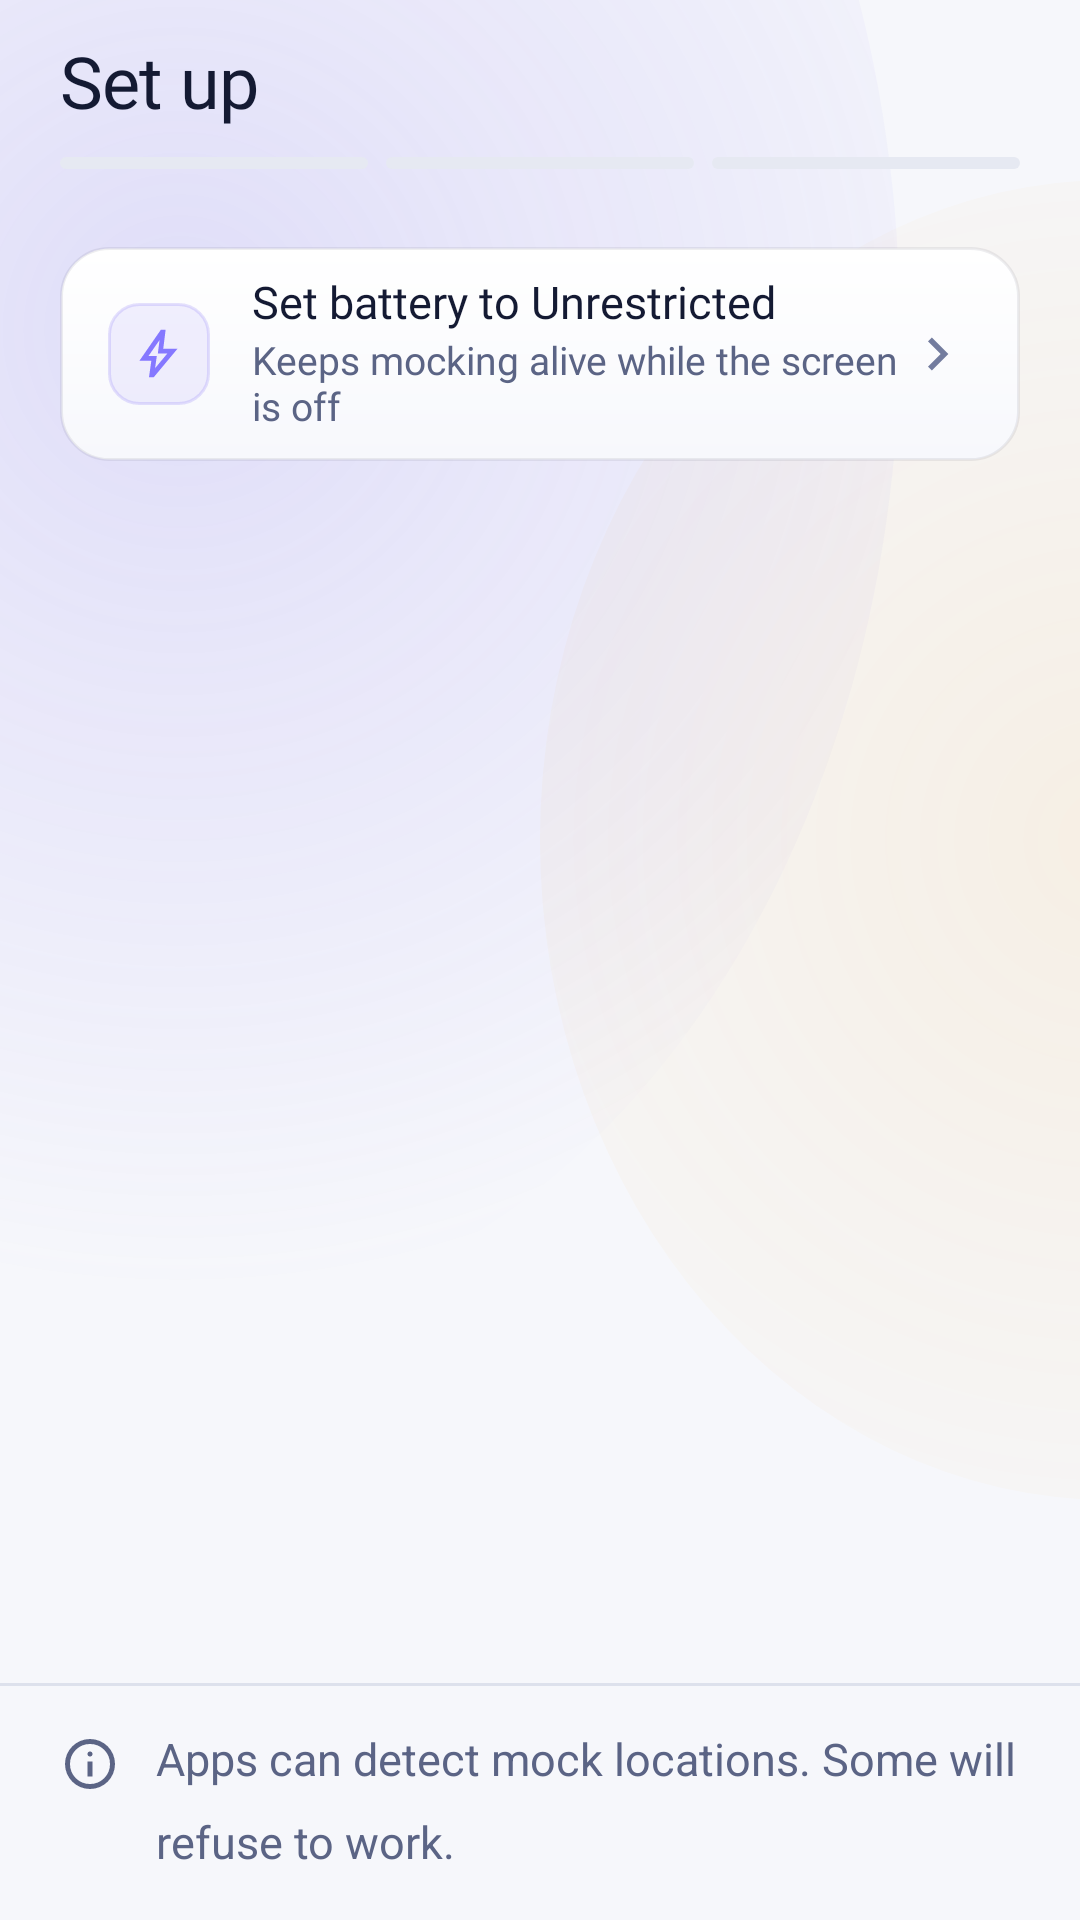

This screen was rendered from an Android layout file. Write that file and the resources it references.
<!-- AndroidManifest.xml: application theme Theme.Waypoint -->
<!-- res/layout/activity_setup.xml -->
<?xml version="1.0" encoding="utf-8"?>
<LinearLayout xmlns:android="http://schemas.android.com/apk/res/android"
    xmlns:app="http://schemas.android.com/apk/res-auto"
    xmlns:tools="http://schemas.android.com/tools"
    android:id="@+id/setupRoot"
    android:layout_width="match_parent"
    android:layout_height="match_parent"
    android:background="@drawable/bg_screen"
    android:orientation="vertical">

    <LinearLayout
        android:layout_width="match_parent"
        android:layout_height="wrap_content"
        android:gravity="bottom"
        android:orientation="horizontal"
        android:paddingStart="20dp"
        android:paddingTop="14dp"
        android:paddingEnd="20dp"
        android:paddingBottom="10dp">

        <TextView
            style="@style/Wp.Text.ScreenTitle"
            android:layout_width="0dp"
            android:layout_height="wrap_content"
            android:layout_weight="1"
            android:text="@string/setup_title" />

        <TextView
            android:id="@+id/stepCounter"
            style="@style/Wp.Mono.Readout13"
            android:layout_width="wrap_content"
            android:layout_height="wrap_content"
            android:textColor="@color/wp_text_mid"
            tools:text="1 of 3" />
    </LinearLayout>

    <LinearLayout
        android:layout_width="match_parent"
        android:layout_height="4dp"
        android:layout_marginStart="20dp"
        android:layout_marginEnd="20dp"
        android:orientation="horizontal">

        <View
            android:id="@+id/seg1"
            android:layout_width="0dp"
            android:layout_height="match_parent"
            android:layout_weight="1"
            android:background="@drawable/seg_off" />

        <View
            android:id="@+id/seg2"
            android:layout_width="0dp"
            android:layout_height="match_parent"
            android:layout_marginStart="6dp"
            android:layout_weight="1"
            android:background="@drawable/seg_off" />

        <View
            android:id="@+id/seg3"
            android:layout_width="0dp"
            android:layout_height="match_parent"
            android:layout_marginStart="6dp"
            android:layout_weight="1"
            android:background="@drawable/seg_off" />
    </LinearLayout>

    <ScrollView
        android:layout_width="match_parent"
        android:layout_height="0dp"
        android:layout_weight="1"
        android:fillViewport="true"
        android:overScrollMode="never"
        android:scrollbars="none">

        <LinearLayout
            android:layout_width="match_parent"
            android:layout_height="wrap_content"
            android:orientation="vertical"
            android:paddingStart="20dp"
            android:paddingTop="18dp"
            android:paddingEnd="20dp"
            android:paddingBottom="8dp">

            <LinearLayout
                android:id="@+id/stepsContainer"
                android:layout_width="match_parent"
                android:layout_height="wrap_content"
                android:orientation="vertical" />

            <LinearLayout
                android:id="@+id/batteryRow"
                android:layout_width="match_parent"
                android:layout_height="wrap_content"
                android:layout_marginTop="8dp"
                android:background="@drawable/card"
                android:foreground="@drawable/row_press"
                android:gravity="center_vertical"
                android:minHeight="56dp"
                android:orientation="horizontal"
                android:paddingStart="16dp"
                android:paddingTop="10dp"
                android:paddingEnd="16dp"
                android:paddingBottom="10dp">

                <FrameLayout
                    android:layout_width="34dp"
                    android:layout_height="34dp"
                    android:background="@drawable/icon_tile">

                    <ImageView
                        android:layout_width="19dp"
                        android:layout_height="19dp"
                        android:layout_gravity="center"
                        android:contentDescription="@null"
                        android:src="@drawable/ic_bolt"
                        app:tint="@color/wp_accent_lt" />
                </FrameLayout>

                <LinearLayout
                    android:layout_width="0dp"
                    android:layout_height="wrap_content"
                    android:layout_marginStart="14dp"
                    android:layout_weight="1"
                    android:orientation="vertical">

                    <TextView
                        style="@style/Wp.Text.RowTitle"
                        android:layout_width="match_parent"
                        android:layout_height="wrap_content"
                        android:text="@string/battery_title" />

                    <TextView
                        style="@style/Wp.Text.RowSub"
                        android:layout_width="match_parent"
                        android:layout_height="wrap_content"
                        android:layout_marginTop="3dp"
                        android:text="@string/battery_sub" />
                </LinearLayout>

                <ImageView
                    android:layout_width="22dp"
                    android:layout_height="22dp"
                    android:contentDescription="@null"
                    android:src="@drawable/ic_chevron_right"
                    app:tint="@color/wp_text_low" />
            </LinearLayout>
        </LinearLayout>
    </ScrollView>

    <View
        android:layout_width="match_parent"
        android:layout_height="1dp"
        android:background="@color/wp_line" />

    <LinearLayout
        android:id="@+id/noteBar"
        android:layout_width="match_parent"
        android:layout_height="wrap_content"
        android:orientation="horizontal"
        android:paddingStart="20dp"
        android:paddingTop="14dp"
        android:paddingEnd="20dp"
        android:paddingBottom="16dp">

        <ImageView
            android:layout_width="20dp"
            android:layout_height="20dp"
            android:layout_marginTop="2dp"
            android:contentDescription="@null"
            android:src="@drawable/ic_info"
            app:tint="@color/wp_text_mid" />

        <TextView
            android:id="@+id/noteText"
            android:layout_width="0dp"
            android:layout_height="wrap_content"
            android:layout_marginStart="12dp"
            android:layout_weight="1"
            android:lineSpacingMultiplier="1.5"
            android:text="@string/detect_note"
            android:textColor="@color/wp_text_mid"
            android:textSize="15sp" />
    </LinearLayout>
</LinearLayout>
<!-- resources referenced by this layout -->
<resources>
  <color name="wp_accent_lt">#8578FF</color>
  <color name="wp_line">#DDE1EC</color>
  <color name="wp_text_low">#737C9E</color>
  <color name="wp_text_mid">#5B6485</color>
  <!-- drawable card (drawable) -->
  <?xml version="1.0" encoding="utf-8"?>
  <shape xmlns:android="http://schemas.android.com/apk/res/android" android:shape="rectangle">
      <gradient
          android:angle="270"
          android:startColor="#FFFFFF"
          android:endColor="#F7F8FC" />
      <corners android:radius="@dimen/wp_radius_card" />
      <stroke android:width="1dp" android:color="@color/wp_hairline_07" />
  </shape>
  <!-- drawable ic_bolt (drawable) -->
  <vector xmlns:android="http://schemas.android.com/apk/res/android"
      android:width="24dp"
      android:height="24dp"
      android:viewportWidth="960"
      android:viewportHeight="960">
      <group android:translateY="960">
          <path android:fillColor="#FF141A33" android:pathData="m422-232 207-248H469l29-227-185 267h139l-30 208ZM320-80l40-280H160l360-520h80l-40 320h240L400-80h-80Zm151-390Z"/>
      </group>
  </vector>
  <!-- drawable ic_chevron_right (drawable) -->
  <vector xmlns:android="http://schemas.android.com/apk/res/android"
      android:width="24dp"
      android:height="24dp"
      android:viewportWidth="960"
      android:viewportHeight="960">
      <group android:translateY="960">
          <path android:fillColor="#FF141A33" android:pathData="M504-480 320-664l56-56 240 240-240 240-56-56 184-184Z"/>
      </group>
  </vector>
  <!-- drawable icon_tile (drawable) -->
  <?xml version="1.0" encoding="utf-8"?>
  <shape xmlns:android="http://schemas.android.com/apk/res/android" android:shape="rectangle">
      <solid android:color="@color/wp_accent_a10" />
      <corners android:radius="@dimen/wp_radius_tile" />
      <stroke android:width="1dp" android:color="@color/wp_accent_a20" />
  </shape>
  <!-- drawable row_press (drawable) -->
  <?xml version="1.0" encoding="utf-8"?>
  <ripple xmlns:android="http://schemas.android.com/apk/res/android"
      android:color="@color/wp_bg3">
      <item android:id="@android:id/mask">
          <shape android:shape="rectangle">
              <solid android:color="@android:color/white" />
          </shape>
      </item>
  </ripple>
  <!-- drawable seg_off (drawable) -->
  <?xml version="1.0" encoding="utf-8"?>
  <shape xmlns:android="http://schemas.android.com/apk/res/android" android:shape="rectangle">
      <solid android:color="@color/wp_bg3" />
      <corners android:radius="2dp" />
  </shape>
  <string name="battery_sub">Keeps mocking alive while the screen is off</string>
  <string name="battery_title">Set battery to Unrestricted</string>
  <string name="detect_note">Apps can detect mock locations. Some will refuse to work.</string>
  <string name="setup_title">Set up</string>
  <style name="Wp.Mono.Readout13">
          <item name="android:textSize">13sp</item>
          <item name="android:textColor">@color/wp_text_low</item>
      </style>
  <style name="Wp.Text.RowSub">
          <item name="android:textSize">13sp</item>
          <item name="android:textColor">@color/wp_text_mid</item>
      </style>
  <style name="Wp.Text.RowTitle">
          <item name="android:fontFamily">@font/inter_medium</item>
          <item name="android:textSize">15sp</item>
      </style>
  <style name="Wp.Text.ScreenTitle">
          <item name="android:fontFamily">@font/inter_bold</item>
          <item name="android:textSize">24sp</item>
          <item name="android:letterSpacing">-0.01</item>
      </style>
  <color name="wp_bg0">#F6F7FB</color>
  <dimen name="wp_radius_card">16dp</dimen>
  <color name="wp_hairline_07">#12161A34</color>
  <color name="wp_accent_a10">#1A7C6CF2</color>
  <dimen name="wp_radius_tile">10dp</dimen>
  <color name="wp_accent_a20">#337C6CF2</color>
  <color name="wp_bg3">#E6E9F2</color>
  <color name="wp_accent">#7C6CF2</color>
  <color name="wp_on_accent">#FFFFFF</color>
  <color name="wp_text_hi">#141A33</color>
</resources>
